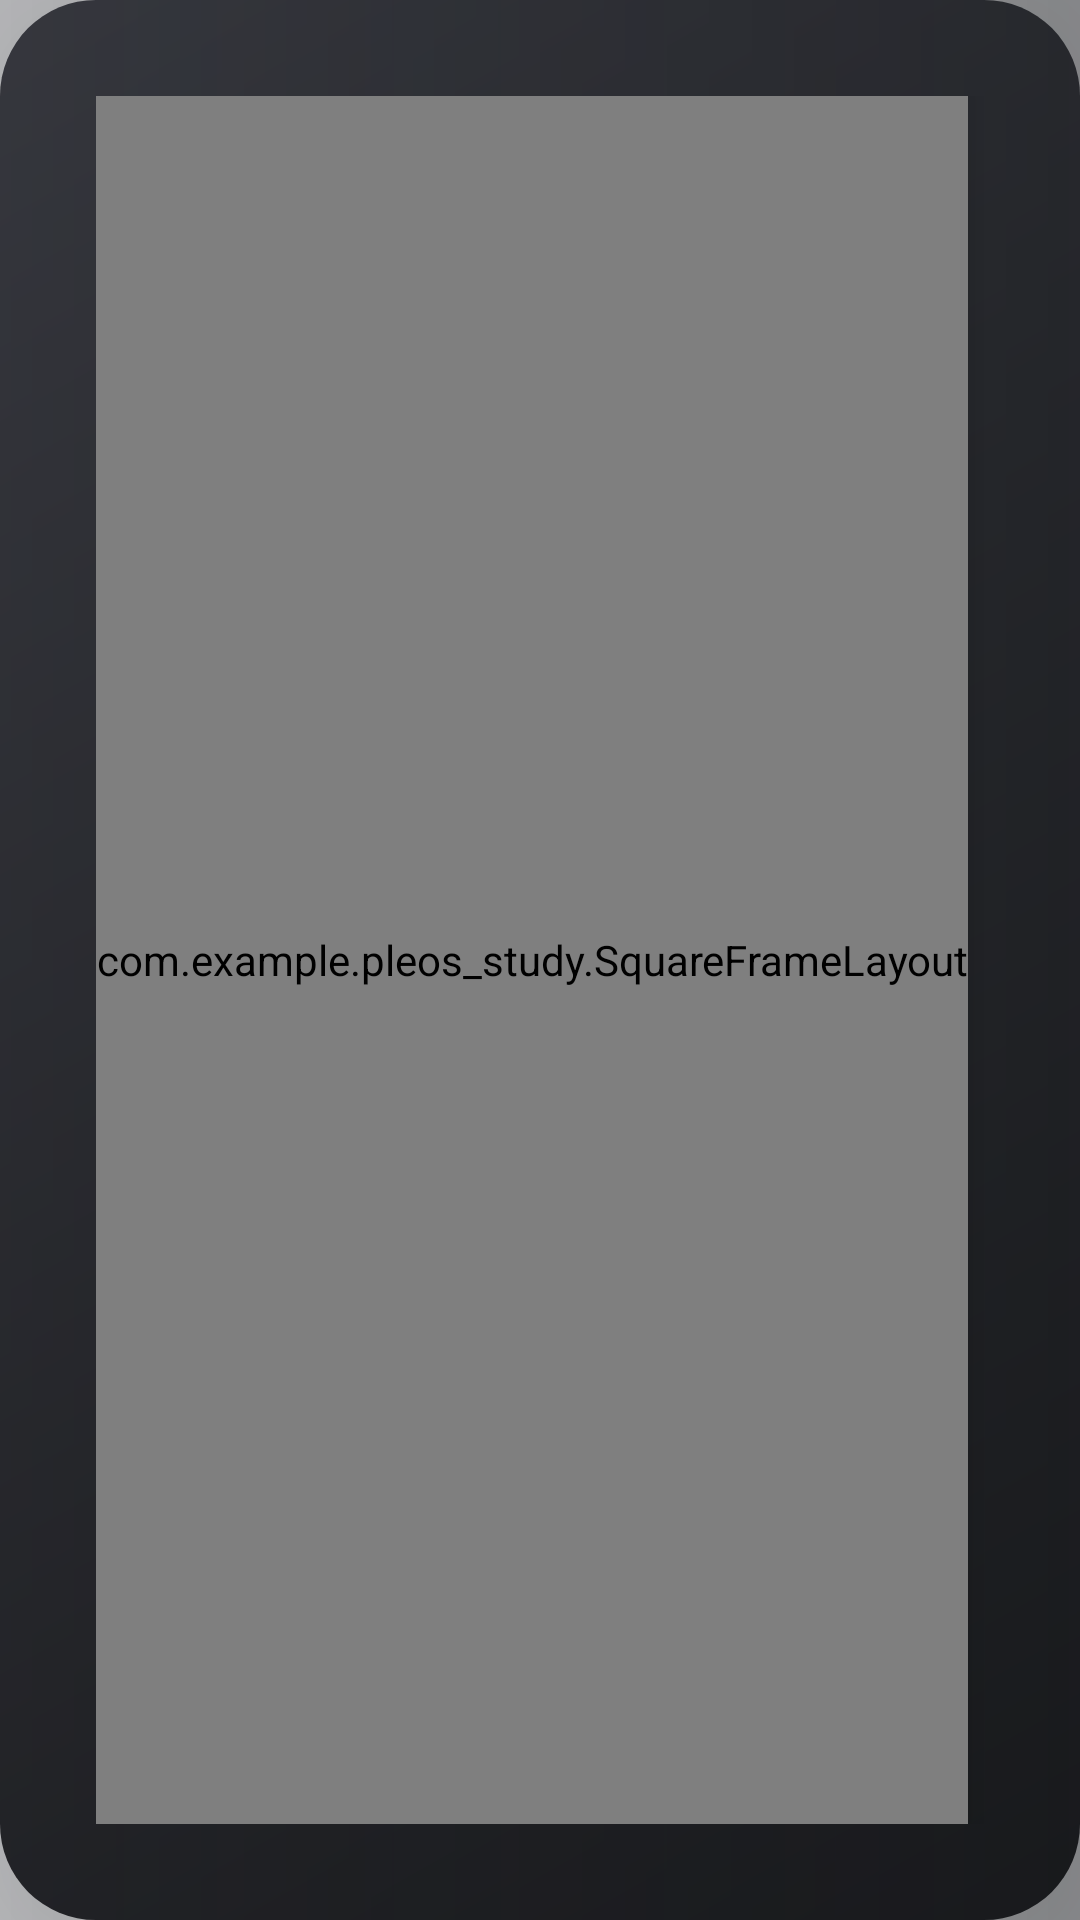

Produce the Android XML layout that renders to this screen, including the resource entries it uses.
<!-- AndroidManifest.xml: application theme Theme.Pleos_study -->
<!-- res/layout/widget_music.xml -->
<?xml version="1.0" encoding="utf-8"?>
<FrameLayout xmlns:android="http://schemas.android.com/apk/res/android"
    xmlns:app="http://schemas.android.com/apk/res-auto"
    xmlns:tools="http://schemas.android.com/tools"
    android:id="@+id/musicCard"
    style="@style/Card"
    android:layout_width="match_parent"
    android:layout_height="match_parent"
    android:background="@drawable/bg_music_fallback"
    android:padding="0dp">

    <ImageView
        android:id="@+id/musicBackdrop"
        android:layout_width="match_parent"
        android:layout_height="match_parent"
        android:importantForAccessibility="no"
        android:scaleType="centerCrop" />

    <View
        android:layout_width="match_parent"
        android:layout_height="match_parent"
        android:background="@drawable/bg_music_scrim" />

    <LinearLayout
        android:layout_width="match_parent"
        android:layout_height="match_parent"
        android:gravity="center_vertical"
        android:orientation="horizontal"
        android:padding="@dimen/spacing_07">

        
        <com.example.pleos_study.SquareFrameLayout
            android:id="@+id/musicArtFrame"
            android:layout_width="wrap_content"
            android:layout_height="match_parent"
            android:background="@drawable/bg_art_placeholder"
            android:elevation="16dp"
            android:outlineSpotShadowColor="#66000000">

            <ImageView
                android:layout_width="80dp"
                android:layout_height="80dp"
                android:layout_gravity="center"
                android:importantForAccessibility="no"
                android:src="@drawable/ic_music_note"
                app:tint="@color/static_light_400" />

            <ImageView
                android:id="@+id/musicArt"
                android:layout_width="match_parent"
                android:layout_height="match_parent"
                android:importantForAccessibility="no"
                android:scaleType="centerCrop"
                android:visibility="gone" />
        </com.example.pleos_study.SquareFrameLayout>

        <LinearLayout
            android:id="@+id/musicInfo"
            android:layout_width="0dp"
            android:layout_height="wrap_content"
            android:layout_marginStart="40dp"
            android:layout_weight="1"
            android:orientation="vertical">

            
            <TextView
                android:id="@+id/musicSource"
                android:layout_width="match_parent"
                android:layout_height="wrap_content"
                android:layout_marginBottom="6dp"
                android:ellipsize="end"
                android:singleLine="true"
                android:textColor="@color/static_light_300"
                android:textSize="28sp"
                android:visibility="gone"
                tools:text="Spotify"
                tools:visibility="visible" />

            <TextView
                android:id="@+id/musicTitle"
                android:layout_width="match_parent"
                android:layout_height="wrap_content"
                android:ellipsize="end"
                android:singleLine="true"
                android:text="@string/music_idle_title"
                android:textColor="@color/static_light_100"
                android:textSize="48sp"
                android:textStyle="bold" />

            <TextView
                android:id="@+id/musicArtist"
                android:layout_width="match_parent"
                android:layout_height="wrap_content"
                android:layout_marginTop="2dp"
                android:ellipsize="end"
                android:singleLine="true"
                android:text="@string/music_idle_subtitle"
                android:textColor="@color/static_light_200"
                android:textSize="32sp" />

            <com.example.pleos_study.BarView
                android:id="@+id/musicProgress"
                android:layout_width="match_parent"
                android:layout_height="8dp"
                android:layout_marginTop="28dp" />

            <LinearLayout
                android:layout_width="match_parent"
                android:layout_height="wrap_content"
                android:layout_marginTop="8dp"
                android:orientation="horizontal">

                <TextView
                    android:id="@+id/musicElapsed"
                    style="@style/MediaTime"
                    android:layout_width="0dp"
                    android:layout_weight="1"
                    tools:text="3:02" />

                <TextView
                    android:id="@+id/musicRemaining"
                    style="@style/MediaTime"
                    android:layout_width="wrap_content"
                    tools:text="-0:00" />
            </LinearLayout>

            
            <LinearLayout
                android:layout_width="match_parent"
                android:layout_height="wrap_content"
                android:layout_marginTop="12dp"
                android:gravity="center_vertical"
                android:orientation="horizontal">

                <ImageButton
                    android:id="@+id/musicShuffle"
                    style="@style/MediaGlyph"
                    android:contentDescription="@string/music_shuffle"
                    android:src="@drawable/ic_media_shuffle" />

                <Space style="@style/MediaGap" />

                <ImageButton
                    android:id="@+id/musicPrev"
                    style="@style/MediaGlyph.Large"
                    android:contentDescription="@string/music_prev"
                    android:src="@drawable/ic_media_prev" />

                <Space style="@style/MediaGap" />

                <ImageButton
                    android:id="@+id/musicPlayPause"
                    style="@style/MediaGlyph.Large"
                    android:contentDescription="@string/music_play_pause"
                    android:src="@drawable/ic_play" />

                <Space style="@style/MediaGap" />

                <ImageButton
                    android:id="@+id/musicNext"
                    style="@style/MediaGlyph.Large"
                    android:contentDescription="@string/music_next"
                    android:src="@drawable/ic_media_next" />

                <Space style="@style/MediaGap" />

                <ImageButton
                    android:id="@+id/musicRepeat"
                    style="@style/MediaGlyph"
                    android:contentDescription="@string/music_repeat"
                    android:src="@drawable/ic_media_repeat" />
            </LinearLayout>
        </LinearLayout>
    </LinearLayout>
</FrameLayout>
<!-- resources referenced by this layout -->
<resources>
  <color name="static_light_100">#FFFFFFFF</color>
  <color name="static_light_200">#D6FFFFFF</color>
  <color name="static_light_300">#A3FFFFFF</color>
  <color name="static_light_400">#52FFFFFF</color>
  <dimen name="spacing_07">32dp</dimen>
  <!-- drawable bg_art_placeholder (drawable) -->
  <?xml version="1.0" encoding="utf-8"?>
  <shape xmlns:android="http://schemas.android.com/apk/res/android" android:shape="rectangle">
      <solid android:color="@color/alpha_light_100" />
      <corners android:radius="@dimen/radius_tile" />
  </shape>
  <!-- drawable bg_music_scrim (drawable) -->
  <?xml version="1.0" encoding="utf-8"?>
  <shape xmlns:android="http://schemas.android.com/apk/res/android" android:shape="rectangle">
      <gradient
          android:angle="0"
          android:endColor="@color/alpha_dark_500"
          android:startColor="@color/alpha_dark_300" />
  </shape>
  <string name="music_idle_subtitle">미디어 앱에서 음악을 재생하면 여기서 조작할 수 있어요</string>
  <string name="music_idle_title">재생 중인 음악 없음</string>
  <string name="music_next">다음 곡</string>
  <string name="music_play_pause">재생 / 일시정지</string>
  <string name="music_prev">이전 곡</string>
  <string name="music_repeat">반복</string>
  <string name="music_shuffle">셔플</string>
  <style name="Card">
          <item name="android:background">@drawable/bg_card</item>
          <item name="android:padding">@dimen/spacing_07</item>
          <item name="android:elevation">@dimen/card_elevation</item>
          <item name="android:outlineSpotShadowColor">#29000000</item>
          <item name="android:outlineAmbientShadowColor">#14000000</item>
      </style>
  <style name="MediaGap">
          <item name="android:layout_width">0dp</item>
          <item name="android:layout_height">1dp</item>
          <item name="android:layout_weight">1</item>
      </style>
  <style name="MediaGlyph.Large">
          <item name="android:layout_width">80dp</item>
          <item name="android:layout_height">80dp</item>
          <item name="android:padding">14dp</item>
      </style>
  <style name="MediaTime">
          <item name="android:layout_height">wrap_content</item>
          <item name="android:textColor">@color/static_light_300</item>
          <item name="android:textSize">28sp</item>
          <item name="android:fontFeatureSettings">tnum</item>
      </style>
  <color name="alpha_light_100">#1AFFFFFF</color>
  <dimen name="radius_tile">20dp</dimen>
  <color name="basic_800">#FF1D1E21</color>
  <color name="basic_600">#FF44464E</color>
  <dimen name="radius_card">32dp</dimen>
  <color name="alpha_dark_500">#80131417</color>
  <color name="alpha_dark_300">#4D131417</color>
  <!-- drawable bg_card (drawable) -->
  <?xml version="1.0" encoding="utf-8"?>
  <shape xmlns:android="http://schemas.android.com/apk/res/android" android:shape="rectangle">
      <solid android:color="@color/background_secondary" />
      <corners android:radius="@dimen/radius_card" />
  </shape>
  <dimen name="card_elevation">8dp</dimen>
  <!-- drawable bg_glyph_button (drawable) -->
  <?xml version="1.0" encoding="utf-8"?>
  <ripple xmlns:android="http://schemas.android.com/apk/res/android"
      android:color="@color/alpha_light_200"
      android:radius="36dp" />
  <color name="pleos_text">@color/text_dark_primary</color>
  <color name="white">#FFFFFFFF</color>
  <color name="pleos_blue">@color/media_music_primary</color>
  <color name="pleos_bg">@color/background_primary</color>
  <color name="background_secondary">#FFFFFFFF</color>
  <color name="alpha_light_200">#33FFFFFF</color>
  <color name="text_dark_primary">#FF131417</color>
  <color name="media_music_primary">#FF4781FF</color>
  <color name="background_primary">#FFF7F8FA</color>
</resources>
